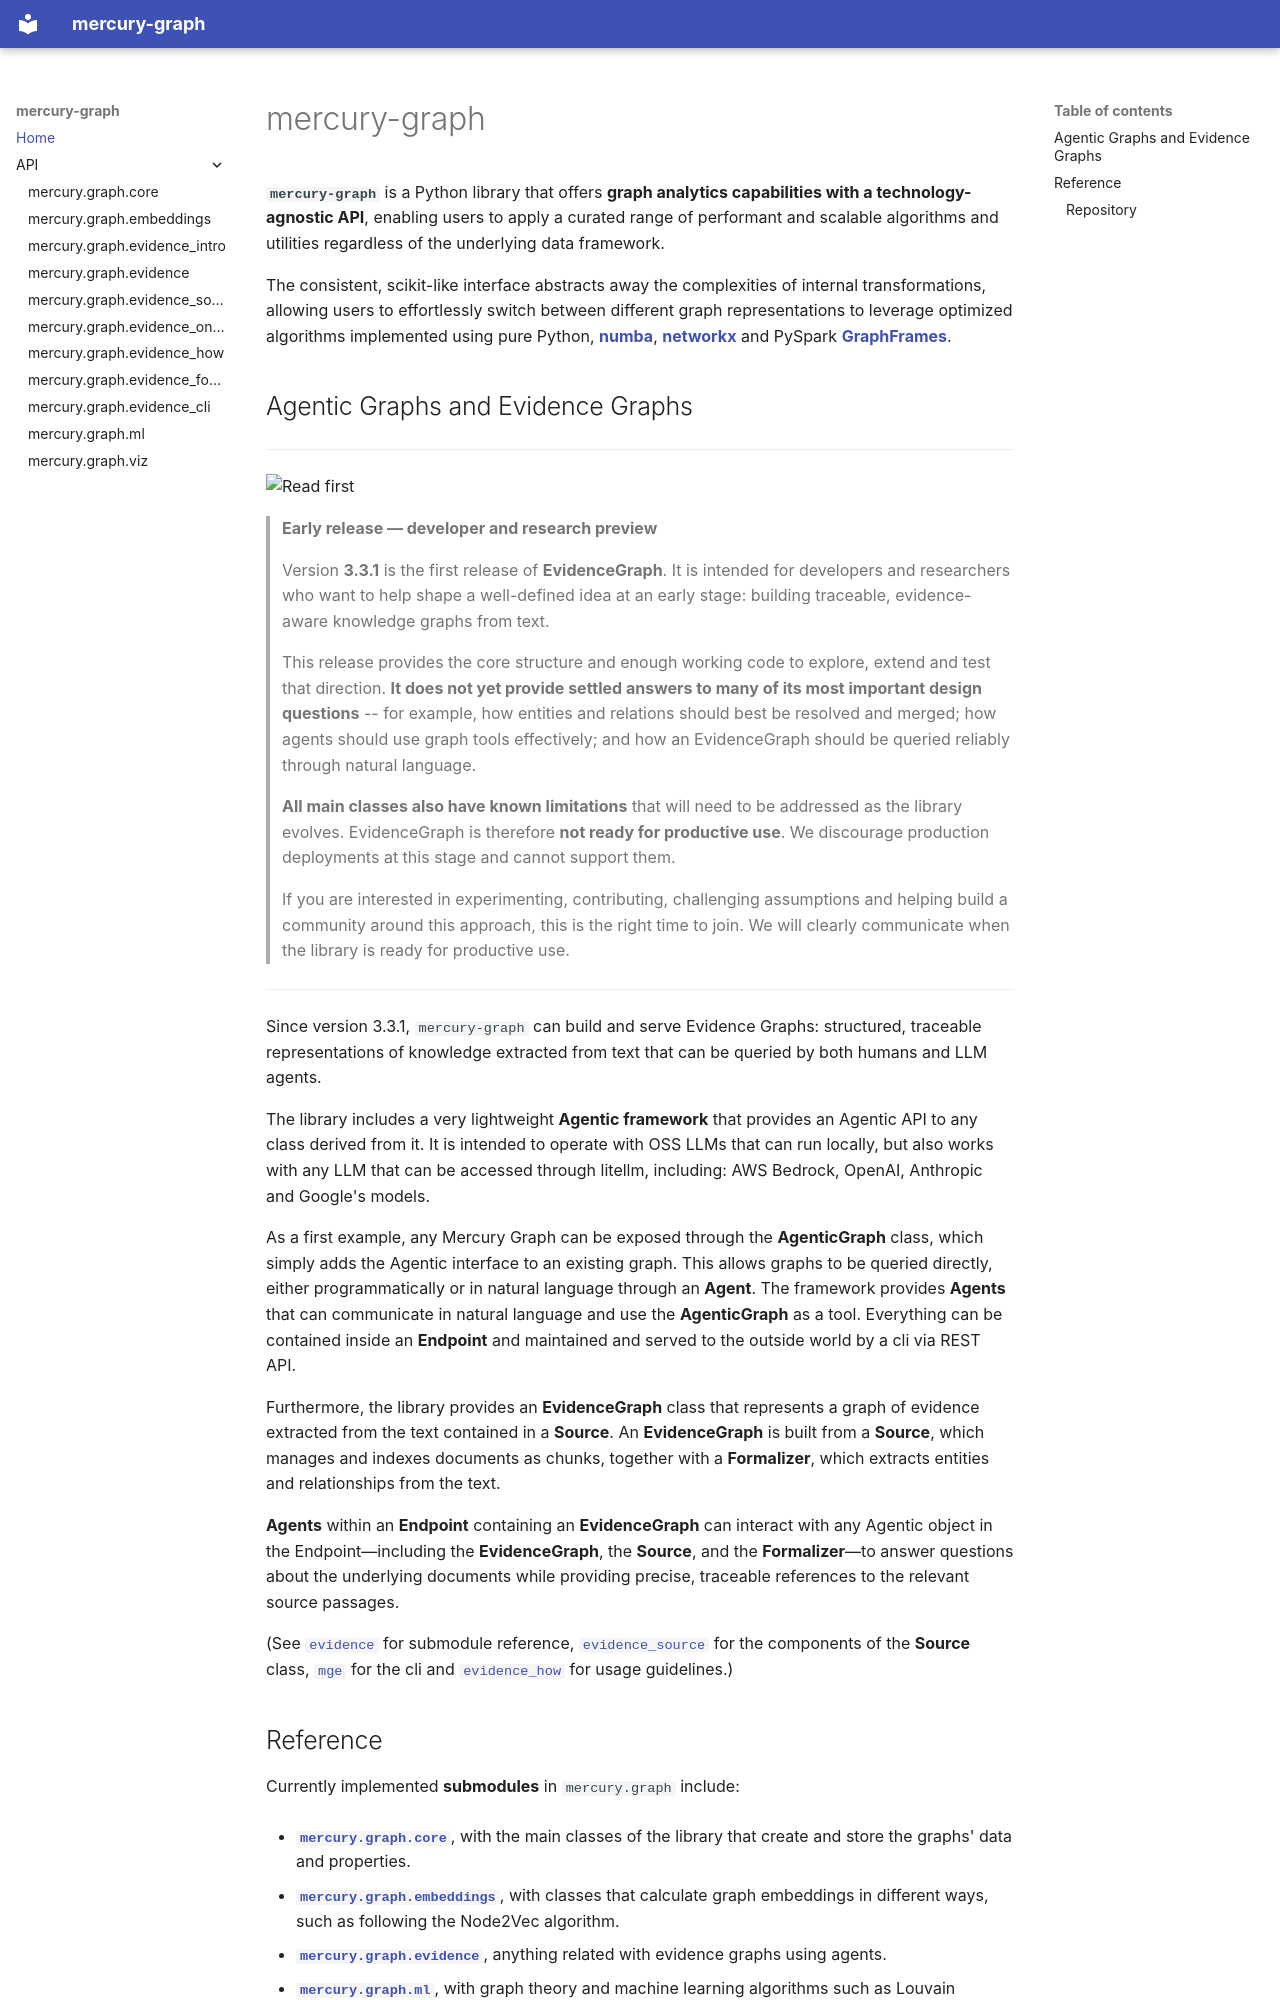

repository: BBVA/mercury-graph · page: index.html · generator: mkdocs

# mercury-graph

**`mercury-graph`** is a Python library that offers **graph analytics capabilities with a technology-agnostic API**, enabling users
to apply a curated range of performant and scalable algorithms and utilities regardless of the underlying data framework.

The consistent, scikit-like interface abstracts away the complexities of internal transformations, allowing users to effortlessly switch
between different graph representations to leverage optimized algorithms implemented using pure Python,
[**numba**](https://numba.pydata.org/), [**networkx**](https://networkx.org/) and
PySpark [**GraphFrames**](https://graphframes.github.io/graphframes/docs/_site/index.html).


## Agentic Graphs and Evidence Graphs

----
<div class="maturity-warning" role="note" aria-label="Early release warning">
<img
  src="../images/warning-read-first-reader.svg"
  width="128px"
  alt="Read first"
>
</div>

> **Early release — developer and research preview**
>
> Version **3.3.1** is the first release of **EvidenceGraph**. It is intended for developers and researchers who want to help shape a well-defined idea at an early stage: building traceable, evidence-aware knowledge graphs from text.
>
> This release provides the core structure and enough working code to explore, extend and test that direction. **It does not yet provide settled answers to many of its most important design questions** -- for example, how entities and relations should best be resolved and merged; how agents should use graph tools effectively; and how an EvidenceGraph should be queried reliably through natural language.
>
> **All main classes also have known limitations** that will need to be addressed as the library evolves. EvidenceGraph is therefore **not ready for productive use**. We discourage production deployments at this stage and cannot support them.
>
> If you are interested in experimenting, contributing, challenging assumptions and helping build a community around this approach, this is the right time to join. We will clearly communicate when the library is ready for productive use.
----

Since version 3.3.1, `mercury-graph` can build and serve Evidence Graphs: structured, traceable representations of knowledge extracted
from text that can be queried by both humans and LLM agents.

The library includes a very lightweight **Agentic framework** that provides an Agentic API to any class derived from it. It is intended
to operate with OSS LLMs that can run locally, but also works with any LLM that can be accessed through litellm, including: AWS Bedrock,
OpenAI, Anthropic and Google's models.

As a first example, any Mercury Graph can be exposed through the **AgenticGraph** class, which simply adds the Agentic interface to an
existing graph. This allows graphs to be queried directly, either programmatically or in natural language through an **Agent**. The
framework provides **Agents** that can communicate in natural language and use the **AgenticGraph** as a tool. Everything can be
contained inside an **Endpoint** and maintained and served to the outside world by a cli via REST API.

Furthermore, the library provides an **EvidenceGraph** class that represents a graph of evidence extracted from the text contained in
a **Source**. An **EvidenceGraph** is built from a **Source**, which manages and indexes documents as chunks, together with a
**Formalizer**, which extracts entities and relationships from the text.

**Agents** within an **Endpoint** containing an **EvidenceGraph** can interact with any Agentic object in the Endpoint—including the **EvidenceGraph**, the **Source**, and the **Formalizer**—to answer questions about the underlying documents while providing precise,
traceable references to the relevant source passages.

(See [`evidence`](reference/evidence.md) for submodule reference, [`evidence_source`](reference/evidence_source.md) for the
components of the **Source** class, [`mge`](reference/evidence_cli.md) for the cli and [`evidence_how`](reference/evidence_how.md) for
usage guidelines.)
